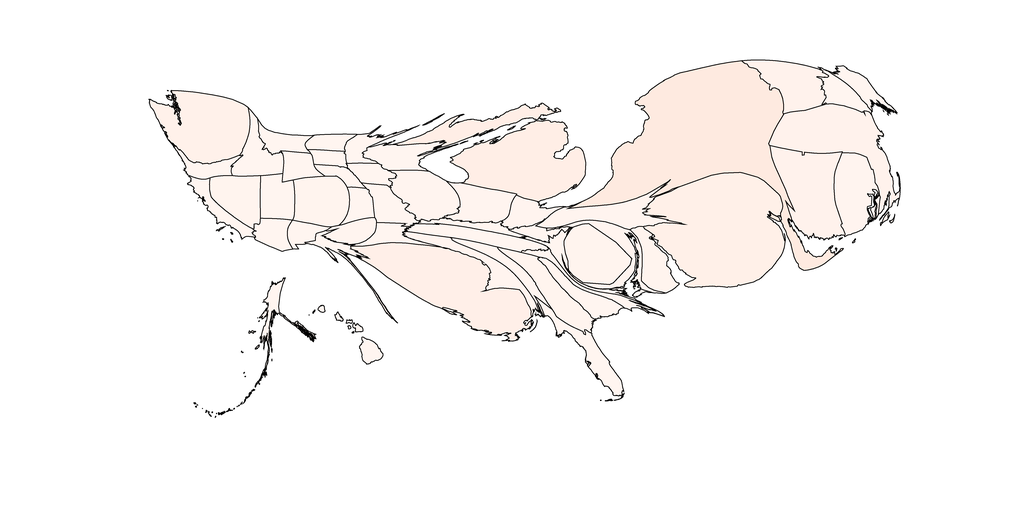

Values plotted in this chart, from the file beside it:
1, 252.202344523148, Alabama, 1.0, 0.9607843137254902, 0.9411764705882353
2, 193.7, Alaska, 1.0, 0.9608, 0.9412
3, 224.3, Arizona, 1.0, 0.9608, 0.9412
4, 197.3, Arkansas, 1.0, 0.9608, 0.9412
5, 231.1, California, 1.0, 0.9608, 0.9412
6, 587.9, Colorado, 0.9998, 0.9556, 0.9338
7, 1066, Connecticut, 0.9995, 0.9504, 0.9264
8, 354.2, Delaware, 0.9998, 0.9556, 0.9338
9, 682.2, District of Columbia, 0.9998, 0.9556, 0.9338
10, 375.8, Florida, 1.0, 0.9608, 0.9412
11, 507.2, Georgia, 0.9998, 0.9556, 0.9338
12, 132.5, Hawaii, 1.0, 0.9608, 0.9412
13, 381.4, Idaho, 1.0, 0.9608, 0.9412
14, 602.7, Illinois, 0.9999, 0.9582, 0.9375
15, 453.6, Indiana, 0.9999, 0.9582, 0.9375
16, 179.7, Iowa, 1.0, 0.9608, 0.9412
17, 189.1, Kansas, 1.0, 0.9608, 0.9412
18, 152, Kentucky, 1.0, 0.9608, 0.9412
19, 1954, Louisiana, 0.9989, 0.9375, 0.908
20, 210.2, Maine, 1.0, 0.9608, 0.9412
21, 370.1, Maryland, 0.9999, 0.9582, 0.9375
22, 1286, Massachusetts, 0.9995, 0.9504, 0.9264
23, 2139, Michigan, 0.9986, 0.9324, 0.9006
24, 187.6, Minnesota, 1.0, 0.9608, 0.9412
25, 394.6, Mississippi, 0.9999, 0.9582, 0.9375
26, 298.9, Missouri, 1.0, 0.9608, 0.9412
27, 213.7, Montana, 1.0, 0.9608, 0.9412
28, 127.3, Nebraska, 1.0, 0.9608, 0.9412
29, 477, Nevada, 0.9998, 0.9556, 0.9338
30, 239.9, New Hampshire, 1.0, 0.9608, 0.9412
31, 2833, New Jersey, 0.999, 0.9401, 0.9116
32, 161.2, New Mexico, 1.0, 0.9608, 0.9412
33, 4277, New York, 0.9979, 0.9169, 0.8784
34, 178.7, North Carolina, 1.0, 0.9608, 0.9412
35, 153.6, North Dakota, 1.0, 0.9608, 0.9412
36, 248.1, Ohio, 0.9999, 0.9582, 0.9375
37, 223.1, Oklahoma, 0.9999, 0.9582, 0.9375
38, 196.7, Oregon, 1.0, 0.9608, 0.9412
39, 547.1, Pennsylvania, 0.9999, 0.9582, 0.9375
40, 654.6, Rhode Island, 0.9999, 0.9582, 0.9375
41, 305.4, South Carolina, 1.0, 0.9608, 0.9412
42, 123, South Dakota, 1.0, 0.9608, 0.9412
43, 387, Tennessee, 1.0, 0.9608, 0.9412
44, 161.3, Texas, 1.0, 0.9608, 0.9412
45, 339.9, Utah, 1.0, 0.9608, 0.9412
46, 601, Vermont, 0.9995, 0.9504, 0.9264
47, 200.1, Virginia, 1.0, 0.9608, 0.9412
48, 1222, Washington, 0.9993, 0.9453, 0.919
49, 120.4, West Virginia, 1.0, 0.9608, 0.9412
50, 350.6, Wisconsin, 1.0, 0.9608, 0.9412
51, 207.4, Wyoming, 1.0, 0.9608, 0.9412
